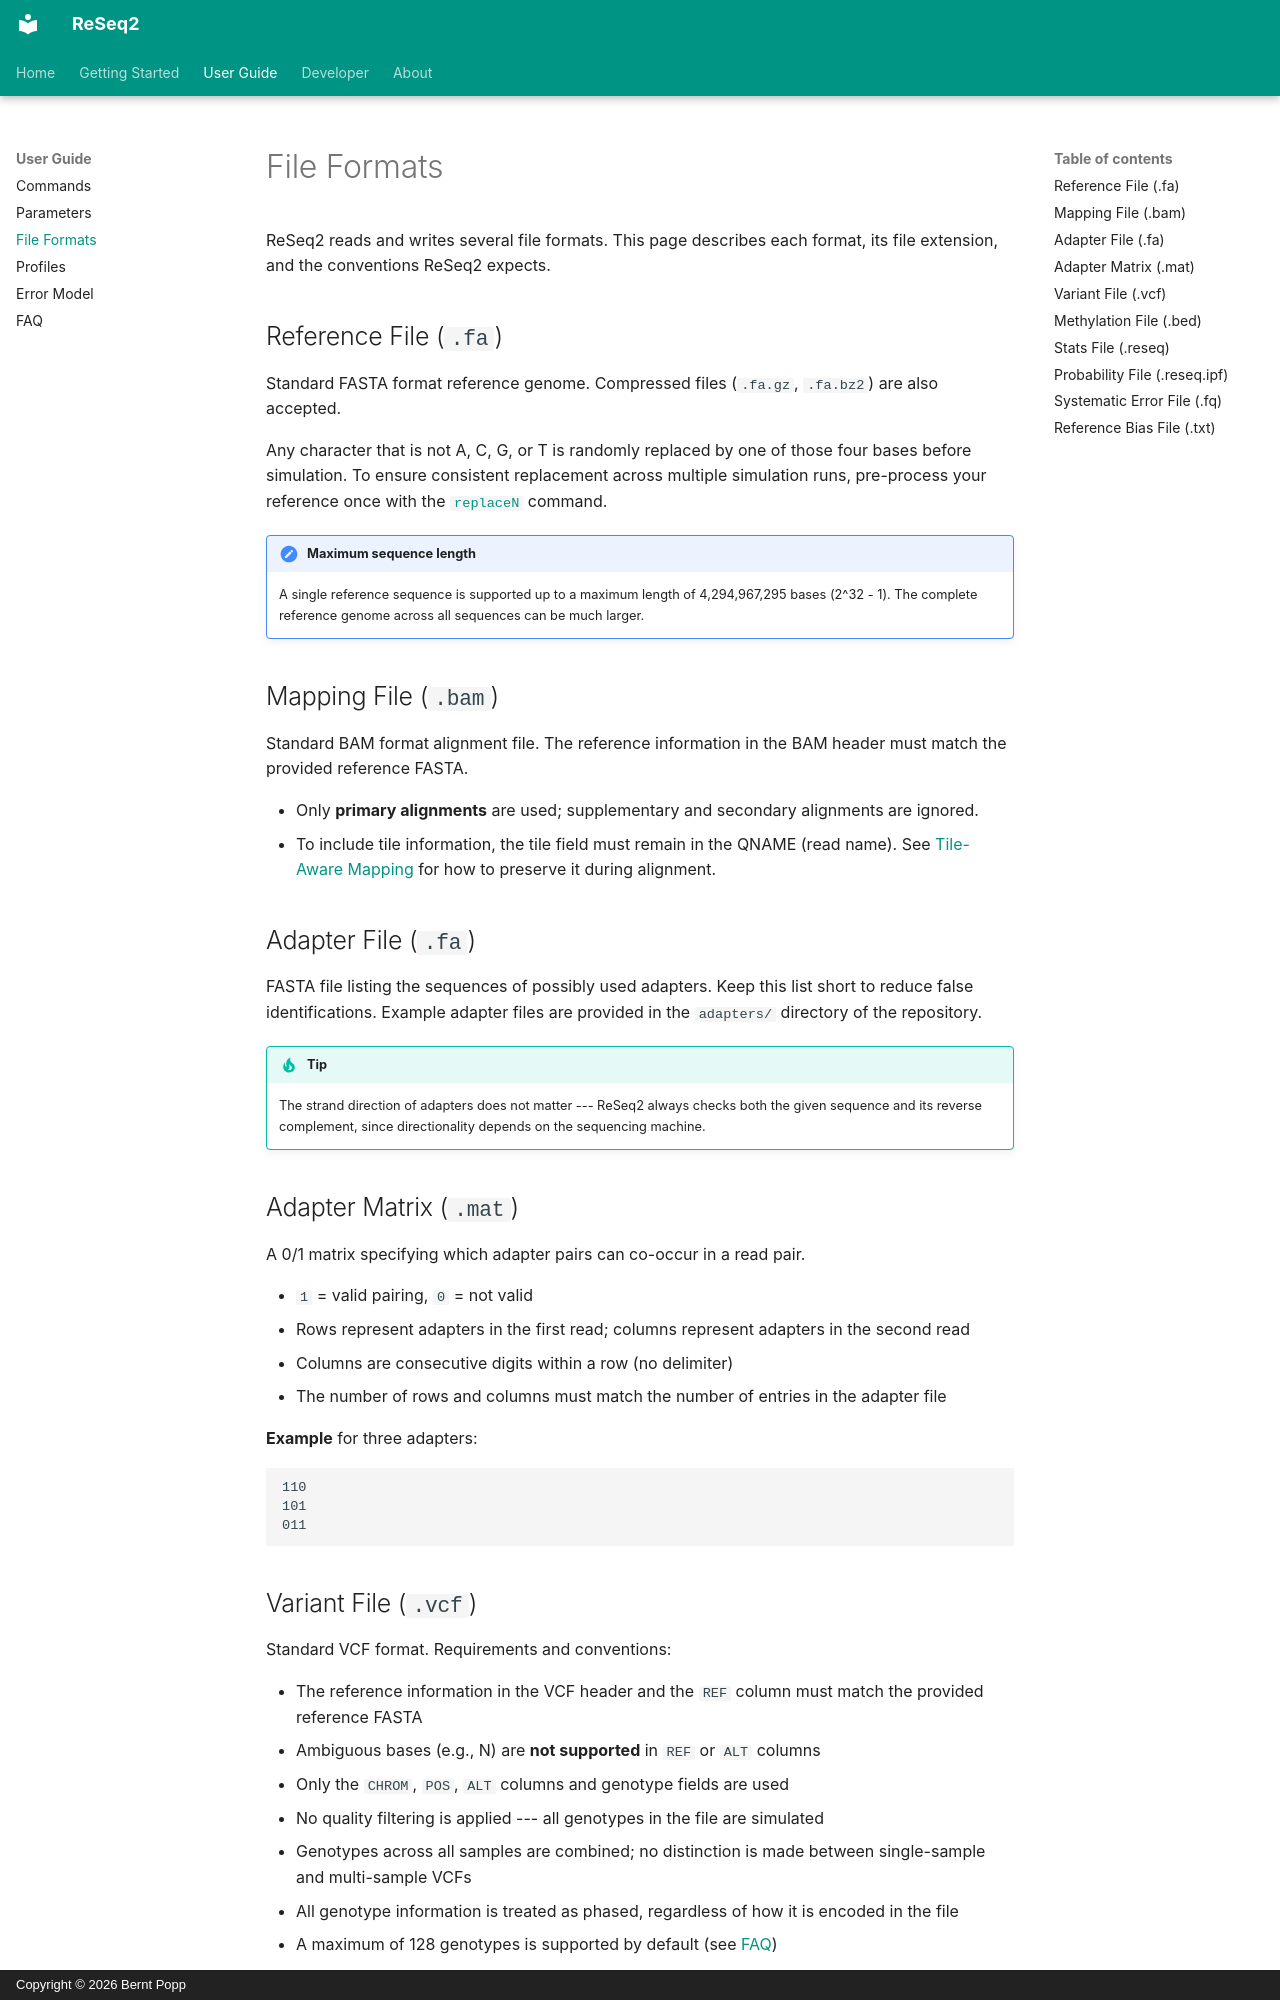

repository: berntpopp/ReSeq2 · page: user-guide/file-formats/index.html · generator: mkdocs · copyright: Copyright © 2026 Bernt Popp

# File Formats

ReSeq2 reads and writes several file formats. This page describes each format, its file extension, and the conventions ReSeq2 expects.

## Reference File (`.fa`)

Standard FASTA format reference genome. Compressed files (`.fa.gz`, `.fa.bz2`) are also accepted.

Any character that is not A, C, G, or T is randomly replaced by one of those four bases before simulation. To ensure consistent replacement across multiple simulation runs, pre-process your reference once with the [`replaceN`](commands.md#replacen) command.

!!! note "Maximum sequence length"
    A single reference sequence is supported up to a maximum length of 4,294,967,295 bases (2^32 - 1). The complete reference genome across all sequences can be much larger.

## Mapping File (`.bam`)

Standard BAM format alignment file. The reference information in the BAM header must match the provided reference FASTA.

- Only **primary alignments** are used; supplementary and secondary alignments are ignored.
- To include tile information, the tile field must remain in the QNAME (read name). See [Tile-Aware Mapping](../getting-started/quickstart.md#tile-aware-mapping) for how to preserve it during alignment.

## Adapter File (`.fa`)

FASTA file listing the sequences of possibly used adapters. Keep this list short to reduce false identifications. Example adapter files are provided in the `adapters/` directory of the repository.

!!! tip
    The strand direction of adapters does not matter --- ReSeq2 always checks both the given sequence and its reverse complement, since directionality depends on the sequencing machine.

## Adapter Matrix (`.mat`)

A 0/1 matrix specifying which adapter pairs can co-occur in a read pair.

- `1` = valid pairing, `0` = not valid
- Rows represent adapters in the first read; columns represent adapters in the second read
- Columns are consecutive digits within a row (no delimiter)
- The number of rows and columns must match the number of entries in the adapter file

**Example** for three adapters:

```
110
101
011
```

## Variant File (`.vcf`)

Standard VCF format. Requirements and conventions:

- The reference information in the VCF header and the `REF` column must match the provided reference FASTA
- Ambiguous bases (e.g., N) are **not supported** in `REF` or `ALT` columns
- Only the `CHROM`, `POS`, `ALT` columns and genotype fields are used
- No quality filtering is applied --- all genotypes in the file are simulated
- Genotypes across all samples are combined; no distinction is made between single-sample and multi-sample VCFs
- All genotype information is treated as phased, regardless of how it is encoded in the file
- A maximum of 128 genotypes is supported by default (see [FAQ](faq.md))
